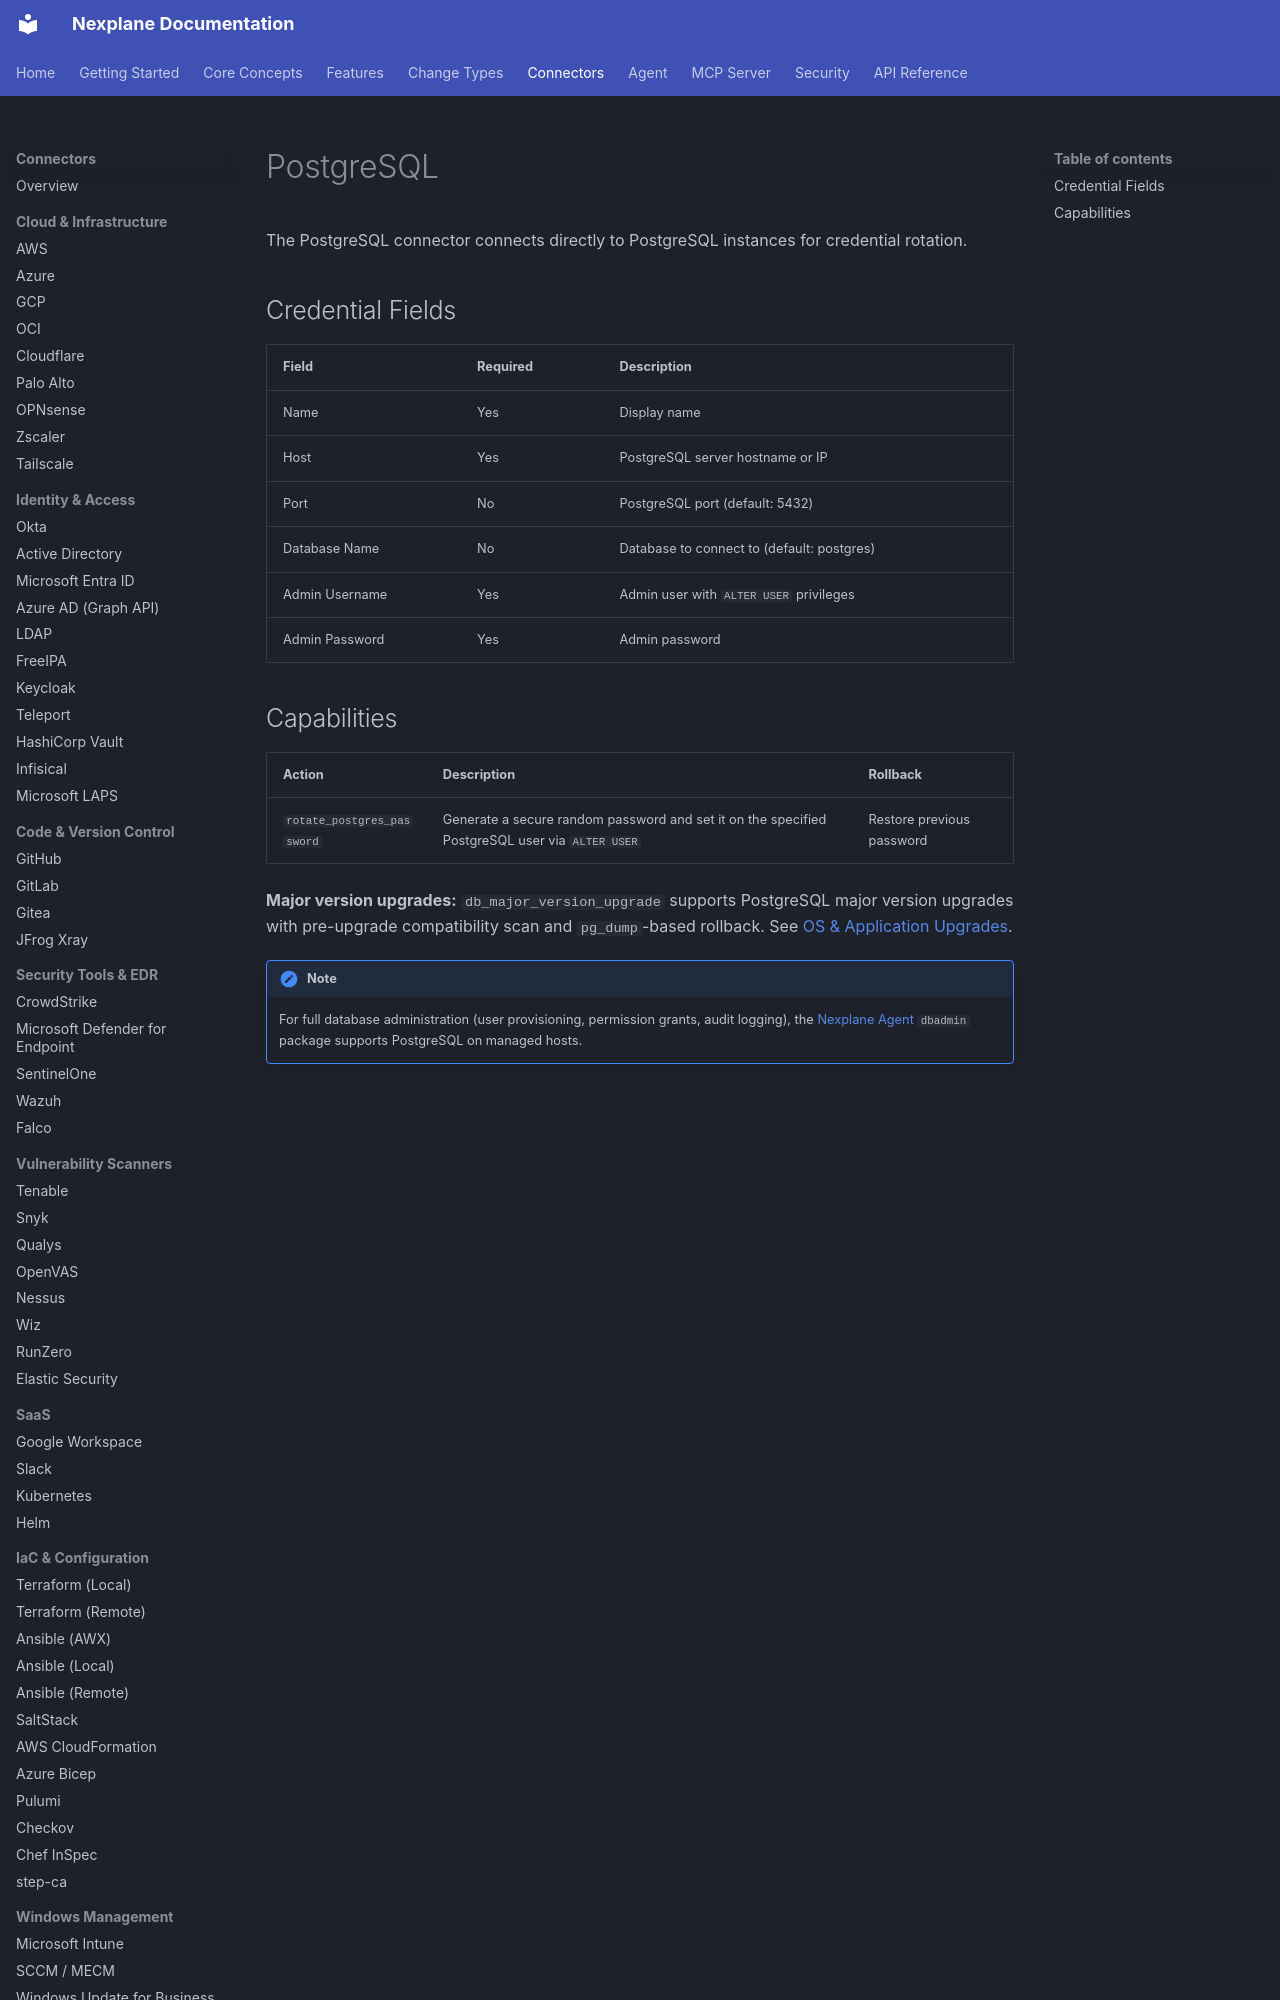

repository: youbetyourballs/nexplane-docs · page: connectors/postgres/index.html · generator: mkdocs

# PostgreSQL

The PostgreSQL connector connects directly to PostgreSQL instances for credential rotation.

## Credential Fields

| Field | Required | Description |
|-------|----------|-------------|
| Name | Yes | Display name |
| Host | Yes | PostgreSQL server hostname or IP |
| Port | No | PostgreSQL port (default: 5432) |
| Database Name | No | Database to connect to (default: postgres) |
| Admin Username | Yes | Admin user with `ALTER USER` privileges |
| Admin Password | Yes | Admin password |
